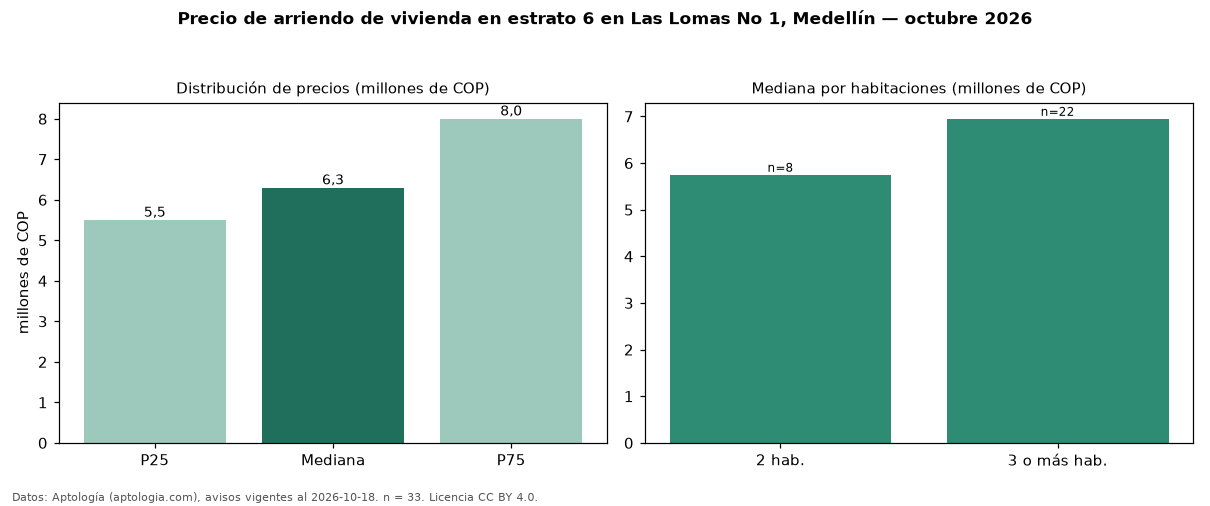

Source data for this figure (header and first rows):
seccion, metrica, valor, moneda, n
precio, p25, 5500000, COP, 33
precio, mediana, 6300000, COP, 33
precio, p75, 8000000, COP, 33
precio, minimo, 3600000, COP, 33
precio, maximo, 27000000, COP, 33
m2, mediana_precio_m2, 57000, COP, 33
m2, area_mediana_m2, 130.0, m2, 33
banos, mediana_banos, 3.0, , 
parqueadero, pct_con_parqueadero, 100.0, %, 31
estrato, estrato_mas_frecuente, 6, , 33
habitaciones, 2, 5750000, COP, 8
habitaciones, 3+, 6950000, COP, 22
fuente, fecha_datos, 2026-10-18, , 
fuente, atribucion, https://www.aptologia.com/arriendo/medel…, , 
fuente, licencia, CC BY 4.0, , 
